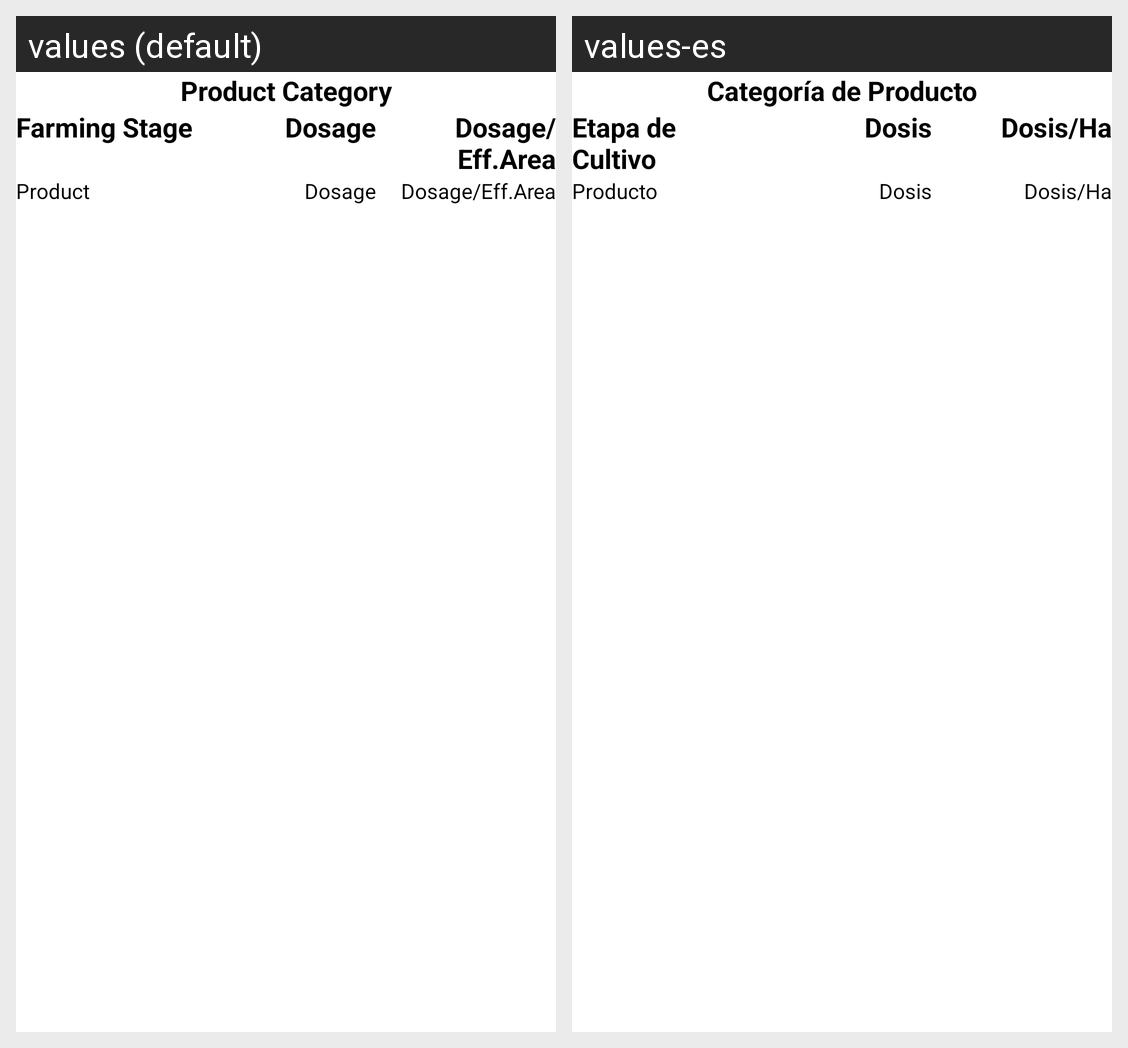

Locale-by-locale string values for the Android screen shown in this grid:
Android screen res/layout/i_farmer_info.xml rendered under 2 locales, left to right: values (default), values-es. Device: Nexus 5 (rendered at 1080×1920; each locale shown at half size, 540×960, under a caption strip naming it); theme AppTheme.
Strings drawn on this screen, with the default value and each locale's value (text and hints the layout hard-codes, and strings that could not be matched under every locale, appear in the picture but are not listed):

M_Product_Category_ID
  values: Product Category
  values-es: Categoría de Producto

FTA_FarmingStage_ID
  values: Farming Stage
  values-es: Etapa de Cultivo

Dosage
  values: Dosage
  values-es: Dosis

DosageByEffArea
  values: Dosage/Eff.Area
  values-es: Dosis/Ha

M_Product_ID
  values: Product
  values-es: Producto
